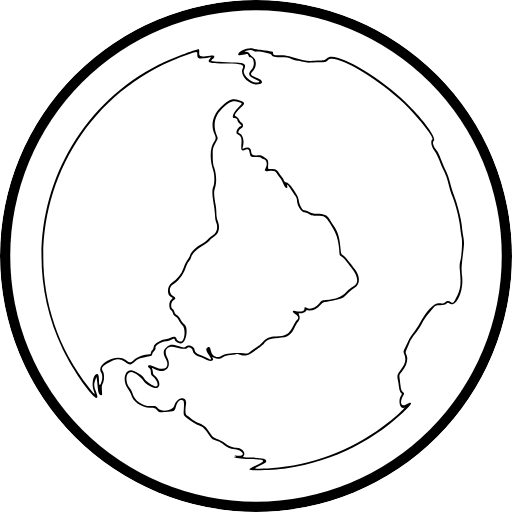
t = 0.00 s
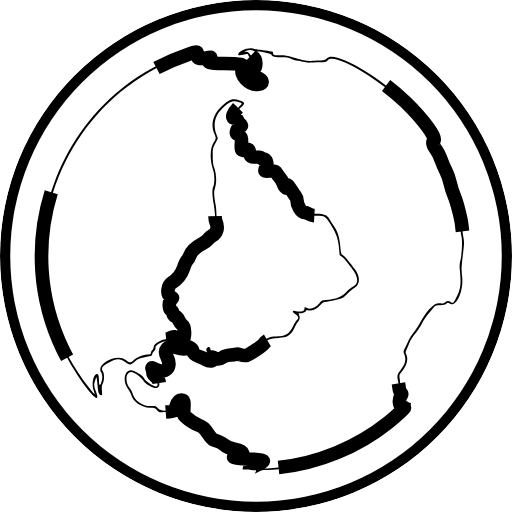
t = 0.38 s
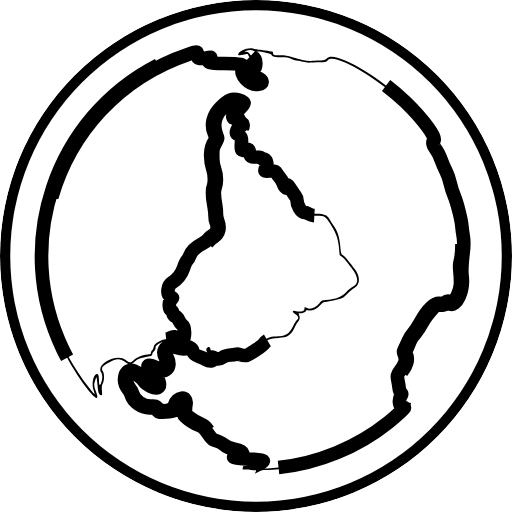
t = 0.75 s
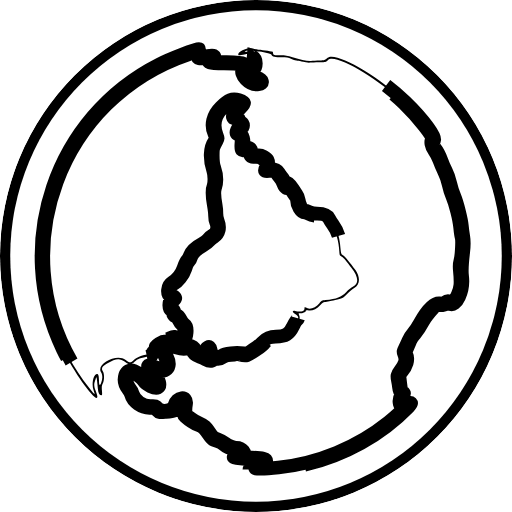
t = 1.13 s

The animated SVG that drew these frames (rendered in a browser with its animation timeline set to each time). Animation: 1 SMIL element (animate=1); one cycle of 1.50 s, repeats indefinitely.

<svg viewBox="0 0 750 750" fill="none" xmlns="http://www.w3.org/2000/svg">

   <mask id="cutout-mask">
      <!-- Outer circle in white: this area will be visible -->
      <circle cx="375" cy="375" r="375" fill="white" />
      <!-- Inner circle in black: this area will be cut out -->
      <circle cx="375" cy="375" r="360" fill="black" />
   </mask>

   <circle cx="375" cy="375" r="375" fill="currentColor" mask="url(#cutout-mask)" />

   <path stroke="currentColor" stroke-width="20" fill="currentColor"
      d="m 365.33333,687.71474 c 0,-1.02612 3.33257,-3.04968 9.58334,-5.81907 16.42022,-7.27495 14.42967,-9.06597 -10.41667,-9.37251 -12.32529,-0.15206 -28.19002,-2.94662 -20,-3.52298 2,-0.14075 2,-0.14075 0,-1.07841 -1.43063,-0.67072 -0.69718,-0.78302 2.57638,-0.39448 13.41604,1.59238 10.29905,-7.49094 -3.22792,-9.40659 -7.22457,-1.02313 -11.69315,-2.95664 -16.49333,-7.13651 -1.72968,-1.50616 -5.32968,-3.51196 -8,-4.45734 -2.67032,-0.94538 -5.83386,-2.10063 -7.03009,-2.56723 -1.19623,-0.4666 -4.07181,-3.6859 -6.39018,-7.15399 -6.12007,-9.15515 -8.52285,-11.41185 -14.80892,-13.90862 -5.39493,-2.14282 -14.97236,-8.33038 -20.02027,-12.93424 -2.3025,-2.09996 -2.37157,-2.55728 -1.80092,-11.92416 C 269.93639,587.67075 269.40479,586 265.47431,586 c -3.14884,0 -6.09406,3.77702 -7.93947,10.18177 -1.86907,6.4869 -1.49214,6.30994 -15.73683,7.38813 -8.702,0.65866 -8.702,0.65866 -11.64669,-2.56537 -2.74895,-3.00972 -3.44846,-3.24579 -10.52319,-3.55146 -12.81073,-0.55349 -24.77176,-8.84534 -27.52874,-19.08397 -0.60719,-2.25493 -2.45445,-5.79922 -4.10503,-7.8762 -10.53534,-13.25701 -4.48783,-33.02004 8.25564,-26.9791 8.60698,4.08007 12.96609,7.23208 15.04389,10.87803 2.28457,4.00879 13.317,11.60817 16.8522,11.60817 5.26093,0 2.59921,-8.71418 -4.50333,-14.74339 C 221.63148,549.54927 221,548.0929 221,545.1616 c 0,-2.58163 -0.65946,-4.44843 -2,-5.6616 -5.19187,-4.69858 -0.51556,-5.88428 7.8493,-1.99023 14.15996,6.59181 22.60608,0.55796 16.11125,-11.50977 -4.78797,-8.89629 -4.23417,-13.44483 2.22273,-18.25569 4.36989,-3.25588 7.18314,-3.38731 15.65581,-0.73141 7.59587,2.38106 9.5418,2.46335 11.51805,0.4871 3.36726,-3.36725 12.64286,0.2617 12.64286,4.94635 0,3.22252 3.01504,5.94971 8.2775,7.48724 2.32238,0.67852 6.57818,2.54604 9.45735,4.15004 7.76535,4.32613 8.29545,3.40449 2.76515,-4.80753 -3.98333,-5.9149 -4.38821,-8.73038 -1.47933,-10.28716 2.73613,-1.46434 3.77925,-0.59828 4.57222,3.79614 1.68557,9.34091 9.56903,13.08903 16.75274,7.96492 4.49247,-3.20446 19.61406,-4.75675 31.65437,-3.24945 5.20842,0.65203 5.73856,0.50637 10,-2.7475 2.475,-1.88982 6.44535,-4.65875 8.823,-6.15317 2.37765,-1.49442 6.20265,-4.66383 8.5,-7.04313 6.42477,-6.65394 10.79199,-8.55574 19.66219,-8.56233 14.12877,-0.0105 19.71498,-3.3779 25.49172,-15.36662 1.88898,-3.92029 4.35444,-7.9109 5.4788,-8.86801 3.351,-2.85256 2.36478,-5.65299 -3.20571,-9.10281 -4.03654,-2.49985 -3.71667,-5.13933 0.5,-4.12579 7.64031,1.83647 13.75,0.48112 13.75,-3.05024 0,-2.93356 -0.2198,-2.88856 4.49245,-0.91966 4.73935,1.98023 12.62829,-1.40072 17.43788,-7.47332 2.68528,-3.39044 3.64549,-3.87888 8.79209,-4.47232 16.59597,-1.91364 23.28007,-4.48314 30.27758,-11.63931 3.575,-3.65605 7.98042,-7.23341 9.78983,-7.94967 9.33565,-3.69559 8.50051,-14.71901 -2.1162,-27.93263 -2.91395,-3.62672 -6.76219,-8.49617 -8.55164,-10.821 -1.78946,-2.32483 -4.46146,-4.80303 -5.93777,-5.50711 -2.15419,-1.02736 -2.74056,-2.06857 -2.96956,-5.27303 -1.41006,-19.73197 -3.86528,-27.49138 -13.46424,-42.55214 -7.25579,-11.38431 -8.12464,-11.93041 -19.04747,-11.97197 -6.93532,-0.0264 -8.82108,-0.41193 -12.20295,-2.49488 -2.2,-1.35501 -5.21997,-2.46597 -6.71104,-2.46879 C 441.10844,310.99628 435,300.8647 435,293.11037 c 0,-1.54803 -1.11998,-4.34365 -2.48884,-6.21249 -1.36886,-1.86883 -3.73136,-5.37737 -5.25,-7.79675 -4.86021,-7.74293 -7.18926,-10.17585 -6.55247,-6.84471 1.11929,5.85519 -3.35597,3.41628 -5.74274,-3.12965 -1.17782,-3.23028 -3.45846,-7.31514 -5.06809,-9.07746 -1.60964,-1.76232 -3.60332,-4.51285 -4.43042,-6.11228 -1.82407,-3.52736 -4.76357,-4.38036 -11.98557,-3.47803 -6.13447,0.76645 -6.68082,0.0685 -3.98803,-5.09469 C 392.29942,239.98485 390.11239,233 385.62244,233 c -0.75765,0 -1.93775,-0.675 -2.62244,-1.5 -0.88175,-1.06244 -3.21541,-1.5 -8,-1.5 -7.58012,0 -8.42739,-0.58318 -9.32581,-6.41908 -0.70688,-4.59176 -2.1001,-5.74969 -5.40582,-4.49286 -6.75507,2.56828 -7.40631,1.78722 -6.6677,-7.99692 0.71877,-9.52145 0.0337,-11.17461 -6.06777,-14.64229 -3.24903,-1.84654 0.45112,-9.70366 5.52392,-11.72983 1.08124,-0.43187 0.62584,-1.284 -1.81583,-3.39773 -1.79246,-1.55171 -3.25496,-3.51879 -3.25,-4.37129 0.013,-2.22945 -2.03035,-3.95 -4.69099,-3.95 -4.98831,0 -1.41335,-8.80481 6.78296,-16.70588 5.19771,-5.01048 5.19771,-5.01048 0.37924,-6.6523 -9.26814,-3.15797 -14.2051,-1.3296 -24.96886,9.24707 -11.18729,10.99284 -13.94918,24.51897 -7.99816,39.17032 1.83008,4.50563 1.82703,4.60551 -0.259,8.5 -5.65498,10.55745 -5.64563,10.5208 -5.59787,21.94079 0.0354,8.46295 0.52585,12.38385 2.12648,17 3.25412,9.38474 3.83942,21.76952 1.37461,29.0862 -2.09754,6.22645 -1.93668,11.15229 0.86039,26.34746 0.55012,2.98851 1.00021,8.25935 1.00021,11.71298 0,4.0298 0.75147,8.17336 2.09765,11.56634 3.6355,9.16306 1.50715,18.1378 -5.30881,22.38602 -2.35886,1.47022 -5.52789,4.14904 -7.04229,5.95293 -1.5144,1.80389 -5.73489,4.94711 -9.37885,6.98493 -8.92917,4.99348 -15.88675,11.85634 -17.26328,17.02827 -0.59507,2.23582 -2.19053,5.10659 -3.54546,6.37948 -1.49689,1.40626 -3.52746,5.6557 -5.1751,10.83012 -2.73354,8.58471 -11.17245,19.37521 -18.00828,23.02649 -5.94842,3.17727 -6.21903,13.03473 -0.4469,16.27885 4.85699,2.72979 5.06539,4.0759 1.07132,6.91993 -3.75524,2.67397 -4.4367,10.62168 -1.08993,12.71177 1.05054,0.65607 2.21301,2.57214 2.58327,4.25792 0.43491,1.98011 1.70382,3.59803 3.58474,4.57069 1.70469,0.88153 3.93849,3.53221 5.3891,6.39485 1.36266,2.68908 3.83999,5.85937 5.50519,7.0451 6.73419,4.79516 2.68973,28.02683 -4.87736,28.01593 C 261.79218,502.9915 256,499.50056 256,497.5147 c 0,-2.01563 -1.30461,-1.91011 -6,0.4853 -2.15618,1.1 -5.40075,2.01265 -7.21016,2.02812 -5.84877,0.05 -15.3474,5.95761 -14.98827,9.32188 0.21328,1.99791 -0.44551,3.51744 -2.25,5.18979 -1.40336,1.30059 -2.55157,3.27763 -2.55157,4.39341 0,1.3095 -0.79765,2.18144 -2.25,2.45956 -16.96339,3.2484 -18.84032,3.91672 -23.27322,8.28691 -5.47542,5.39796 -7.60797,5.44515 -14.47678,0.32033 -7.72083,-5.76051 -13.32164,-5.2017 -26.18539,2.61262 -7.34149,4.45972 -8.86106,7.1668 -6.22874,11.09642 2.47733,3.69824 2.45324,13.44657 -0.0451,18.23957 -1.42762,2.73889 -1.68021,4.84834 -1.22736,10.25 0.52172,6.22308 0.40809,6.80139 -1.33643,6.80139 -2.54203,0 -4.09162,-3.15117 -4.61134,-9.37741 -1.24641,-14.93165 -1.97405,-19.19961 -2.74876,-16.12259 -0.41542,1.65 -1.17417,4.03367 -1.68611,5.29705 -1.4444,3.56461 -1.112,7.66911 1.06923,13.20295 13.27597,33.68141 -27.42376,-17.52077 -48.090407,-60.5 C 17.772991,357.32239 80.500528,171.8978 232.95016,94.579614 249.74729,86.060582 286.15995,72 291.42455,72 c 0.34942,0 0.50935,2.3625 0.35538,5.25 -0.30845,5.784817 2.27322,6.484496 15.95289,4.323523 6.65077,-1.050619 8.32584,1.206674 3.66152,4.934182 -4.47296,3.574581 -2.77364,3.952765 20.43652,4.548143 28.34192,0.727016 29.50597,1.258382 25.53501,11.656192 -2.61129,6.83756 10.15056,18.8925 19.15933,18.09807 5.14464,-0.45368 4.43256,-2.01276 -2.06962,-4.53134 C 364.02037,112.23676 362.48628,108.52479 368.5,101.86832 373.999,95.781585 372.36426,84 366.0207,84 c -0.58861,0 -1.51632,-1.173385 -2.06158,-2.607523 -0.86283,-2.269424 -1.41069,-2.532534 -4.22525,-2.029186 C 349.28059,81.232728 349,81.243213 349,79.764394 c 0,-4.898481 14.23457,-10.583864 21.5,-8.587244 2.2,0.604585 5.125,1.1886 6.5,1.297812 3.35279,0.266302 20.17667,2.67469 21.75,3.113576 0.6875,0.191781 1.25,1.214671 1.25,2.273088 C 400,80.490162 401.83369,81 411.28753,81 c 6.23532,0 10.22655,0.67706 17.16821,2.912366 11.82428,3.807568 20.86188,5.582008 27.04426,5.309864 2.75,-0.121052 8.44926,-0.358667 12.66503,-0.528032 7.24386,-0.291016 7.88964,-0.51086 11.75288,-4.001067 10.95098,-9.893555 73.4894,25.624689 113.79276,64.627779 26.34654,25.49655 46.4249,52.83191 41.69153,56.76026 -2.27615,1.88904 -1.15552,7.39775 2.40692,11.83176 3.70604,4.61273 5.60382,8.33358 8.82893,17.31033 1.43789,4.00221 4.37089,10.78077 6.51778,15.06347 2.23437,4.45722 4.95891,12.25372 6.37188,18.23366 1.35765,5.74581 4.04431,14.2538 5.97036,18.90663 4.11061,9.93019 10.23267,34.02842 11.04267,43.46724 0.31178,3.63316 1.26346,10.65574 2.11483,15.60574 1.41683,8.23759 1.40453,10.18597 -0.14525,23 -2.55889,21.1577 -2.77929,25.86654 -1.62881,34.79832 2.78844,21.64803 -8.61626,46.69208 -18.35658,40.30997 -2.15191,-1.40999 -2.55222,-1.37466 -4.8431,0.42734 -1.90244,1.49647 -4.05092,1.96437 -9.01979,1.96437 -6.52184,0 -6.52289,4.7e-4 -10.34227,4.57168 -2.10087,2.51443 -5.69614,6.76377 -7.98948,9.44298 -2.29334,2.67921 -6.00078,8.39085 -8.23876,12.69253 -2.23798,4.30167 -6.71598,11.0688 -9.95112,15.03805 -3.23513,3.96926 -6.44978,8.68787 -7.14367,10.4858 -0.69388,1.79793 -2.62685,6.3243 -4.29548,10.0586 -2.96982,6.64629 -2.9987,6.86342 -1.36757,10.28393 3.19844,6.7072 0.21838,17.17232 -7.34207,25.78319 -3.13344,3.56879 -3.23457,3.94542 -2.53229,9.43025 0.40233,3.14214 1.04658,8.34167 1.43166,11.55449 0.54451,4.54291 1.24579,6.25614 3.15459,7.70669 2.45442,1.86518 2.45442,1.86518 0.20164,6.1585 -5.15988,9.83363 -2.72061,16.29904 4.59733,12.18542 7.95133,-4.46965 9.7424,-2.59081 3.58203,3.75757 -45.85399,47.25339 -110.02546,79.66021 -177.92658,89.85357 -19.21969,2.88527 -55.16667,4.00049 -55.16667,1.71149 z M 408,684.90228 c 57.88563,-5.97241 115.44423,-29.64424 161.04363,-66.23156 13.62272,-10.93039 26.47746,-23.12333 22.66943,-21.50235 -5.75162,2.4483 -8.93852,-10.31815 -4.33081,-17.34889 1.69172,-2.58134 1.68319,-2.75404 -0.23054,-4.66777 -1.29203,-1.29203 -2.22578,-4.0276 -2.66908,-7.81948 -0.37501,-3.20773 -1.07601,-7.63223 -1.55778,-9.83223 -1.52578,-6.96738 -1.09805,-9.02014 2.94204,-14.11937 8.1601,-10.29935 9.66263,-16.53036 6.05882,-25.12593 -1.25218,-2.98661 -1.14693,-3.66418 1.32026,-8.5 1.4745,-2.89009 3.80889,-7.86717 5.18754,-11.06018 1.37866,-3.19302 4.53213,-8.17634 7.00772,-11.07406 2.4756,-2.89771 6.71599,-9.27691 9.42311,-14.17599 10.57257,-19.13327 21.2363,-29.92031 28.80597,-29.13905 4.66469,0.48144 6.08823,0.24308 8.12732,-1.36087 3.03937,-2.39078 5.48628,-2.45986 8.85879,-0.2501 3.20299,2.09868 3.6327,1.62024 9.6053,-10.69445 4.57265,-9.42819 5.23951,-16.61792 3.33906,-36 -0.65423,-6.67235 -0.49623,-9.6826 0.73482,-14 2.07404,-7.27382 3.22979,-29.24549 1.81476,-34.5 -0.59245,-2.2 -1.53652,-8.725 -2.09792,-14.5 -1.21072,-12.45442 -6.70925,-34.30875 -11.44777,-45.5 -1.86301,-4.4 -4.39394,-12.5 -5.62429,-18 -1.37467,-6.1452 -3.86205,-13.27658 -6.45268,-18.5 -2.31863,-4.675 -5.46945,-11.98278 -7.00181,-16.2395 -1.53237,-4.25673 -4.75258,-10.53211 -7.15601,-13.94529 -4.73617,-6.72596 -6.04437,-14.18061 -2.94057,-16.75654 2.87293,-2.38433 -21.48998,-33.17752 -41.76533,-52.78877 -38.96814,-37.69176 -101.2256,-73.516161 -110.71781,-63.709615 -3.31472,3.424478 -3.71318,3.558724 -10.44617,3.519368 -3.85,-0.0225 -10.20451,0.210021 -14.12114,0.516723 -4.99514,0.391157 -8.70654,0.08683 -12.4315,-1.019368 C 441.02666,89.709653 437.35511,89 435.78837,89 434.22162,89 430.26685,87.875 427,86.5 422.25933,84.504679 419.3684,84 412.67936,84 c -9.38421,0 -14.2544,-1.266961 -14.93941,-3.886424 -0.49866,-1.906893 -19.05339,-5.697999 -22.12284,-4.520143 -0.83839,0.321721 -2.54535,-0.130187 -3.79324,-1.004242 -2.71941,-1.904756 -6.32091,-2.024072 -10.92465,-0.361929 -3.39922,1.227263 -3.39922,1.227263 0.0744,1.75 2.32365,0.349683 3.85931,1.298465 4.63867,2.86593 0.64078,1.288755 2.54228,3.180732 4.22556,4.204393 6.37609,3.877533 6.58717,14.791899 0.40956,21.176925 -4.46086,4.61063 -3.22422,6.73493 5.52649,9.49335 9.3925,2.96073 10.93597,8.60327 2.69153,9.8396 C 365.33961,125.52579 350.34132,109.97578 355.5851,99.835438 358.39329,94.404988 352.72156,93 327.99144,93 306.24565,93 302.46684,91.634847 307.75,85.687464 c 1.71077,-1.925859 1.67155,-1.956244 -1.75,-1.355549 -14.26458,2.504327 -17,1.811274 -17,-4.307164 0,-4.929902 0.062,-4.926627 -12.55352,-0.663741 -204.765249,69.1921 -279.5498713,319.64226 -145.91855,488.67432 9.01737,11.40619 9.19338,11.48893 6.31622,2.96919 C 133.85403,562.15029 137.02902,548 142.00581,548 c 2.07659,0 2.96168,2.72256 2.98054,9.16821 0.0222,7.6042 1.04895,8.83013 3.11977,3.72512 2.38762,-5.88597 2.34729,-11.63741 -0.10986,-15.6675 -7.69588,-12.6224 23.63411,-28.20979 36.13065,-17.97583 5.73634,4.69774 7.48428,4.69137 11.93917,-0.0435 C 199.51797,523.53771 212.21931,519 219.03669,519 220.33333,519 221,518.32087 221,517 c 0,-1.1 0.86919,-2.86919 1.93154,-3.93154 1.06234,-1.06234 2.07484,-3.41782 2.25,-5.2344 C 225.56175,503.89078 236.65368,497 242.62088,497 c 1.82464,0 5.11337,-0.93604 7.30828,-2.0801 4.45093,-2.31995 7.62568,-1.89783 8.59056,1.14222 1.05835,3.33457 6.25801,5.44901 8.47218,3.44521 4.39519,-3.97759 4.50706,-19.78347 0.16407,-23.18237 -1.711,-1.33905 -3.9816,-4.40301 -5.0458,-6.8088 -1.22689,-2.7736 -3.077,-4.96477 -5.05615,-5.98822 -2.09288,-1.08228 -3.31845,-2.60011 -3.71981,-4.60688 -0.32921,-1.64604 -1.51304,-3.63334 -2.63073,-4.4162 -3.46654,-2.42806 -3.66405,-11.6352 -0.32131,-14.97794 3.24287,-3.24287 3.24948,-3.14892 -0.35253,-5.01159 -6.12056,-3.16507 -4.99397,-15.89814 1.79646,-20.30417 8.09039,-5.24951 14.00081,-12.76927 17.06002,-21.70527 1.65426,-4.83212 4.08264,-9.96023 5.3964,-11.39579 1.31375,-1.43555 3.17351,-4.74409 4.13279,-7.3523 2.04518,-5.56068 8.92364,-12.06082 17.72931,-16.7542 3.17246,-1.6909 7.02524,-4.58833 8.56174,-6.43873 1.5365,-1.8504 4.49759,-4.36363 6.58019,-5.58496 6.4768,-3.79826 8.55691,-11.63212 5.21345,-19.63415 -0.825,-1.97451 -1.50298,-6.12255 -1.50663,-9.21788 C 314.98972,313.03254 314.09271,305.325 313,299 c -2.37908,-13.77102 -2.51661,-20.8278 -0.5,-25.65424 2.13018,-5.09824 1.94997,-17.71695 -0.34903,-24.43921 -5.15825,-15.08274 -4.63739,-32.26815 1.23483,-40.74176 3.13375,-4.52201 3.23954,-6.56826 0.63616,-12.30559 -5.70781,-12.57889 -2.26188,-27.38617 8.93313,-38.38588 11.69217,-11.48819 17.18003,-13.67623 27.04491,-10.78292 9.53967,2.79793 9.85163,4.59716 2.02334,11.66954 -3.63591,3.28484 -8.0095,9.13632 -8.0196,10.72954 -0.002,0.32422 1.14509,1.11293 2.54922,1.7527 1.40412,0.63976 3.01279,2.4823 3.57482,4.09453 0.56203,1.61223 2.1132,3.64639 3.44704,4.52036 3.37416,2.21083 3.32492,6.81195 -0.0895,8.36769 -3.09036,1.40806 -5.65561,6.28513 -3.65638,6.95154 5.94299,1.98099 8.52819,11.05302 5.87031,20.60018 -0.70477,2.53157 -0.58486,2.78309 1,2.09762 7.10201,-3.0717 11.3008,-1.12412 11.3008,5.24178 0,4.09125 3.33154,5.75456 9.63968,4.81273 3.36967,-0.5031 4.85772,-0.1563 8,1.86447 7.35,4.72672 7.62035,5.18223 7.18001,12.09772 -0.39936,6.27176 -0.39936,6.27176 4.14048,6.22254 6.50886,-0.0706 8.65257,0.90777 11.14934,5.08829 1.21484,2.0341 3.23356,4.82337 4.48603,6.19837 1.25247,1.375 2.74471,3.7375 3.31609,5.25 0.63606,1.68373 1.78293,2.75 2.95786,2.75 2.42623,0 6.82493,4.24328 10.39167,10.02451 1.51864,2.46152 3.85851,5.97096 5.19971,7.79875 1.34121,1.8278 2.72512,5.4278 3.07536,8 1.02469,7.52549 5.2433,15.17419 8.37729,15.18879 1.42256,0.007 4.54491,1.13162 6.93855,2.5 3.55541,2.03252 5.70259,2.48795 11.72977,2.48795 9.93873,0 14.88605,2.03665 17.52826,7.21581 1.11208,2.17987 3.5562,6.09893 5.43138,8.70904 6.60113,9.1883 9.3771,16.71556 10.56296,28.64233 1.47045,14.78907 1.50919,14.93575 4.27779,16.19721 2.24799,1.02425 10.72375,11.11058 18.29795,21.77493 7.42815,10.45871 6.67831,21.84156 -1.74295,26.45892 -2.50953,1.37597 -7.25577,5.26885 -10.5472,8.65086 -4.25296,4.36999 -7.12808,6.43957 -9.93723,7.15305 -11.90607,3.02396 -14.44211,3.5572 -19.65543,4.13281 -5.01877,0.55413 -6.15801,1.1196 -9.5,4.71542 -5.35297,5.75954 -11.5219,8.69713 -16.97353,8.08265 C 449.22459,454.3837 448,454.60801 448,455.52501 448,456.96904 442.92439,459 439.31559,459 c -2.04905,0 -2.23978,0.27313 -1.35077,1.93426 1.70813,3.19167 1.21285,7.82231 -1.06347,9.94302 -1.15426,1.07536 -3.17708,4.28285 -4.49514,7.12776 -6.26437,13.521 -10.20753,16.23133 -24.7797,17.03231 -12.00534,0.6599 -17.27569,2.72591 -20.84322,8.17064 -0.86952,1.32706 -5.46419,5.08565 -10.21037,8.35242 -14.86959,10.23466 -16.08535,10.62813 -24.73158,8.00409 -2.56226,-0.77762 -4.9157,-1.15681 -5.22987,-0.84264 -0.31417,0.31417 -4.12244,0.88345 -8.46282,1.26507 -5.75326,0.50584 -8.73675,1.29565 -11.01063,2.91479 -4.48769,3.19552 -8.89715,3.60071 -13.44519,1.23551 -2.28018,-1.18581 -3.35002,-1.42909 -2.66738,-0.60656 3.97582,4.79056 -2.71496,6.99257 -9.43759,3.10601 -2.24832,-1.29982 -6.37882,-3.11222 -9.17888,-4.02756 -6.15317,-2.01146 -9.28515,-4.73999 -10.0963,-8.79571 -0.76487,-3.82436 -5.81525,-6.4537 -8.06838,-4.20057 -1.98077,1.98078 -8.3565,1.71439 -16.23381,-0.67827 -12.40699,-3.76851 -18.89958,3.49982 -13.10672,14.67271 7.6039,14.66587 -3.10295,24.83495 -18.05908,17.15203 -4.65532,-2.39142 -4.65532,-2.39142 -3.75,-0.0103 0.49792,1.30963 0.90531,3.52459 0.90531,4.92213 0,1.5195 1.00529,3.33174 2.50071,4.50804 7.07969,5.56888 9.31087,14.98636 4.21461,17.78924 -3.71505,2.04322 -16.81209,-4.38143 -20.37924,-9.99689 C 206.97028,552.6731 196.39339,545 192.45557,545 c -8.58779,0 -9.81518,14.84175 -1.99589,24.13446 1.36787,1.62562 3.02754,4.84789 3.68815,7.16061 3.06494,10.73002 15.38629,19.08007 27.36105,18.54229 6.52726,-0.29313 6.82422,-0.20094 9.43804,2.92999 5.59641,6.70361 22.17565,4.2092 24.3651,-3.66582 3.65019,-13.12902 19.29703,-15.04945 17.14316,-2.10409 -1.39368,8.37647 -0.96637,15.28587 1.01734,16.44967 0.98707,0.57909 4.009,2.77018 6.71541,4.86909 2.7064,2.09891 7.93288,5.16766 11.6144,6.81944 8.23912,3.69665 9.24362,4.58469 15.28431,13.51225 4.58849,6.78135 5.20331,7.28806 11.98962,9.88125 3.93422,1.50335 8.65266,4.04997 10.48543,5.65917 3.55888,3.12474 12.73091,6.81169 16.94545,6.81169 8.14672,0 14.51233,7.83768 10.01679,12.33322 -1.30144,1.30143 0.14792,1.52971 12.25,1.92945 16.30653,0.53861 21.22607,1.74652 21.22607,5.21171 0,2.4271 -0.2551,2.58648 -15.49207,9.67881 -4.48994,2.08993 12.00178,1.96638 33.49207,-0.25091 z">
      <animate attributeName="stroke-dasharray" from="0, 1000" to="1000, 0" dur="1.5s" repeatCount="indefinite" />
   </path>
</svg>